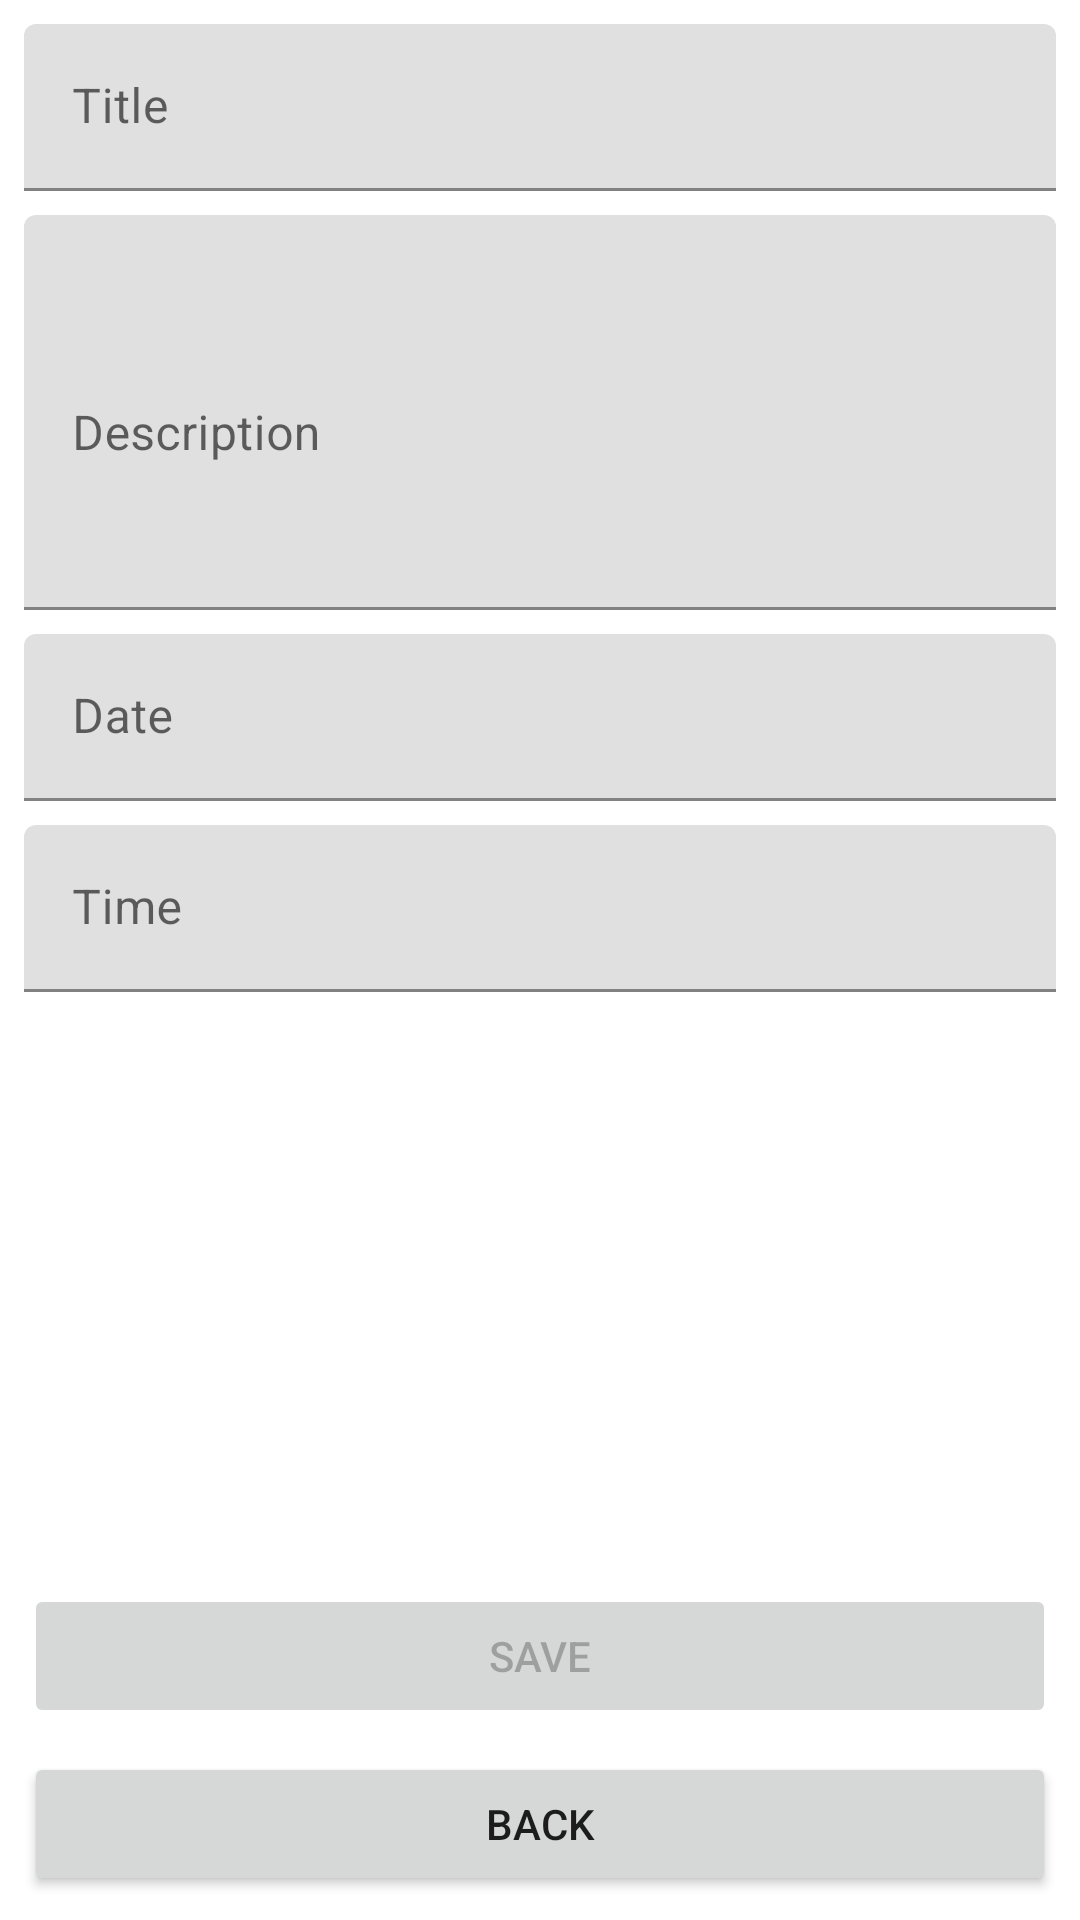

Layout XML and referenced resources for this Android screen:
<!-- AndroidManifest.xml: application theme Theme.AbsensiQRCode -->
<!-- res/layout/fragment_add_event.xml -->
<?xml version="1.0" encoding="utf-8"?>
<androidx.constraintlayout.widget.ConstraintLayout xmlns:android="http://schemas.android.com/apk/res/android"
    xmlns:app="http://schemas.android.com/apk/res-auto"
    xmlns:tools="http://schemas.android.com/tools"
    android:layout_width="match_parent"
    android:layout_height="match_parent"
    tools:context=".ui.addevent.AddEventFragment">

    <com.google.android.material.textfield.TextInputLayout
        android:id="@+id/input_layout_title"
        android:layout_width="match_parent"
        android:layout_height="wrap_content"
        android:layout_margin="8dp"
        android:hint="@string/title"
        app:layout_constraintEnd_toEndOf="parent"
        app:layout_constraintStart_toStartOf="parent"
        app:layout_constraintTop_toTopOf="parent">

        <com.google.android.material.textfield.TextInputEditText
            android:id="@+id/et_title"
            android:layout_width="match_parent"
            android:layout_height="wrap_content" />

    </com.google.android.material.textfield.TextInputLayout>

    <com.google.android.material.textfield.TextInputLayout
        android:id="@+id/input_layout_description"
        android:layout_width="match_parent"
        android:layout_height="wrap_content"
        android:layout_margin="8dp"
        android:hint="@string/description"
        app:layout_constraintEnd_toEndOf="parent"
        app:layout_constraintStart_toStartOf="parent"
        app:layout_constraintTop_toBottomOf="@id/input_layout_title">

        <com.google.android.material.textfield.TextInputEditText
            android:id="@+id/et_description"
            android:layout_width="match_parent"
            android:layout_height="wrap_content"
            android:minLines="5" />

    </com.google.android.material.textfield.TextInputLayout>

    <com.google.android.material.textfield.TextInputLayout
        android:id="@+id/input_layout_date"
        android:layout_width="match_parent"
        android:layout_height="wrap_content"
        android:layout_margin="8dp"
        android:hint="@string/date"
        app:layout_constraintEnd_toEndOf="parent"
        app:layout_constraintStart_toStartOf="parent"
        app:layout_constraintTop_toBottomOf="@id/input_layout_description">

        <com.google.android.material.textfield.TextInputEditText
            android:id="@+id/et_date"
            android:layout_width="match_parent"
            android:layout_height="wrap_content"
            android:inputType="date" />


    </com.google.android.material.textfield.TextInputLayout>

    <com.google.android.material.textfield.TextInputLayout
        android:id="@+id/input_layout_time"
        android:layout_width="match_parent"
        android:layout_height="wrap_content"
        android:layout_margin="8dp"
        android:hint="@string/time"
        app:layout_constraintEnd_toEndOf="parent"
        app:layout_constraintStart_toStartOf="parent"
        app:layout_constraintTop_toBottomOf="@id/input_layout_date">

        <com.google.android.material.textfield.TextInputEditText
            android:id="@+id/et_time"
            android:layout_width="match_parent"
            android:layout_height="wrap_content"
            android:inputType="time" />

    </com.google.android.material.textfield.TextInputLayout>

    <Button
        android:id="@+id/btn_save"
        android:layout_width="match_parent"
        android:layout_height="wrap_content"
        android:layout_margin="8dp"
        android:enabled="false"
        android:text="@string/save"
        app:layout_constraintBottom_toTopOf="@id/btn_back"
        app:layout_constraintEnd_toEndOf="parent"
        app:layout_constraintStart_toStartOf="parent" />

    <Button
        android:id="@+id/btn_back"
        android:layout_width="match_parent"
        android:layout_height="wrap_content"
        android:layout_margin="8dp"
        android:text="@string/back"
        app:layout_constraintBottom_toBottomOf="parent"
        app:layout_constraintEnd_toEndOf="parent"
        app:layout_constraintStart_toStartOf="parent" />

</androidx.constraintlayout.widget.ConstraintLayout>
<!-- resources referenced by this layout -->
<resources>
  <string name="back">Back</string>
  <string name="date">Date</string>
  <string name="description">Description</string>
  <string name="save">Save</string>
  <string name="time">Time</string>
  <string name="title">Title</string>
  <style name="Theme.AbsensiQRCode" parent="Theme.MaterialComponents.DayNight.DarkActionBar">
          
          <item name="colorPrimary">#d84727</item>
          <item name="colorPrimaryVariant">#ef7b45</item>
          <item name="colorOnPrimary">#cdedf6</item>
          
          <item name="colorSecondary">#cdedf6</item>
          <item name="colorSecondaryVariant">#5eb1bf</item>
          <item name="colorOnSecondary">#042a2b</item>
          
          <item name="android:statusBarColor" tools:targetApi="l">?attr/colorPrimaryVariant</item>
          
      </style>
</resources>
